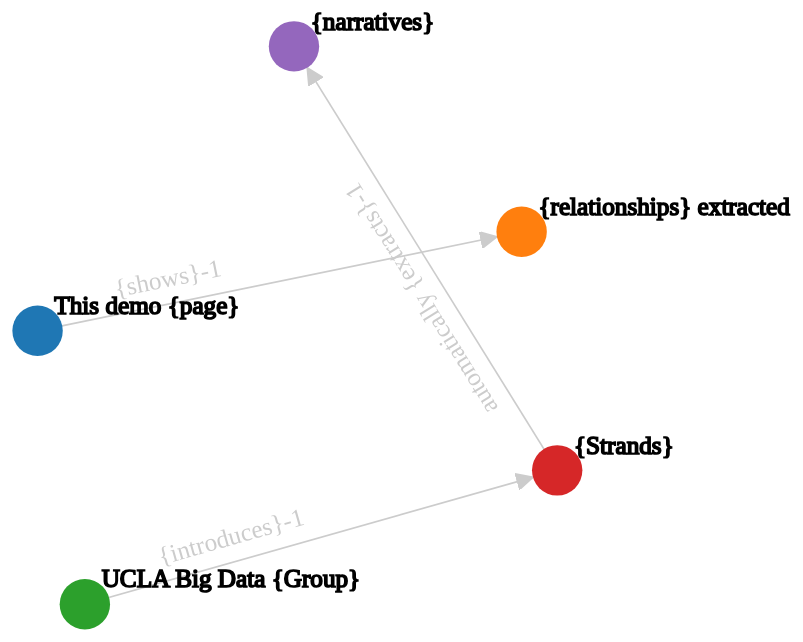
D3 v3 page, settled after 360 driven frames (6 s of simulated time); the page loaded 1 data file(s).


				d3.json("data.json", function(graph) {
					console.log(graph);
					drawGraph(graph);
				});
			
// ── drawGraph.js
	function drawGraph(dataset){
			// parameters
			w = 500
			h = 500
			var linkDistance=300;
			var colors = d3.scale.category10();
			
			// zoom
			var zoom = d3.behavior.zoom()
				.on("zoom", function () {
					svg.attr("transform", "translate(" + d3.event.translate + ")" + " scale(" + d3.event.scale + ")")
				});
			
			// drag
			var drag = d3.behavior.drag()
				.origin(function(d) { return d; })
				.on("dragstart", dragstarted)
				.on("drag", dragged)
				.on("dragend", dragended);
			
			
			function dragstarted(d) {
			  d3.event.sourceEvent.stopPropagation();			  
			  d3.select(this).classed("dragging", true);
			  force.start();
			}

			function dragged(d) {			  
			  d3.select(this).attr("cx", d.x = d3.event.x).attr("cy", d.y = d3.event.y);
			}

			function dragended(d) {			  
			  d3.select(this).classed("dragging", false);
			}

			// svg
			var svg = d3.select("div#chartId")
			   .append("div")
			   .classed("svg-container", true) //container class to make it responsive
			   .append("svg")
			   //responsive SVG needs these 2 attributes and no width and height attr
			   .attr("preserveAspectRatio", "xMinYMin meet")
			   .attr("viewBox", "0 0 600 400")
			   //class to make it responsive
			   .classed("svg-content-responsive", true)
				  .attr("width", "100%")
				  .attr("height", "100%")
				  .call(zoom)
				  .append("g");


			// force layout
			var force = d3.layout.force()
				.nodes(dataset.nodes)
				.links(dataset.links)
				.size([w,h])
				.linkDistance([linkDistance])
				.charge([-500])
				.theta(0.1)
				.gravity(0.05)
				.start();

			// edges
			var links = svg.selectAll("line")
			  .data(dataset.links)
			  .enter()
			  .append("line")
			  .attr("id",function(d,i) {return 'edge'+i})
			  .attr('marker-end','url(#arrowhead)')
			  .style("stroke","#ccc")
			  .style("pointer-events", "none");
			
			// vertexes
			var nodes = svg.selectAll("circle")
			  .data(dataset.nodes)
			  .enter()
			  .append("circle")
			  .attr({"r":15})
			  .style("fill",function(d,i){return colors(i);})
			  .call(drag)

			// node labels
			var nodelabels = svg.selectAll(".nodelabel") 
			   .data(dataset.nodes)
			   .enter()
			   .append("text")
			   .attr({'font-size':15,
					  "x":function(d){return d.x;},
					  "y":function(d){return d.y;},
					  "class":"nodelabel",
					  "stroke":"black",
					  'transform': 'translate(10, -10)'
					  })
			   .text(function(d){return d.id;});
			   
			// edge paths and labels
			var edgepaths = svg.selectAll(".edgepath")
				.data(dataset.links)
				.enter()
				.append('path')
				.attr({"id": function(d,i) {return 'edgepath'+i},
					   'd': function(d) {return 'M '+d.source.x+' '+d.source.y+' L '+ d.target.x +' '+d.target.y},
					   'class':'edgepath',
					   'fill-opacity':0,
					   'stroke-opacity':0,
					   'fill':'blue',
					   'stroke':'red',
					 })
				.style("pointer-events", "none");

			var edgelabels = svg.selectAll(".edgelabel")
				.data(dataset.links)
				.enter()
				.append('text')
				.style("pointer-events", "none")
				.attr({'class':'edgelabel',
					   'id':function(d,i){return 'edgelabel'+i},
					   'dx':50,
					   'dy':-10,
					   'font-size':15,
					   'fill':'#ccc'});

			edgelabels.append('textPath')
				.attr('xlink:href',function(d,i) {return '#edgepath'+i})
				.style("pointer-events", "none")
				.text(function(d,i){return d.label});

			// #ccc arrow head 
			svg.append('defs').append('marker')
				.attr({'id':'arrowhead',
					   'viewBox':'-0 -5 10 10',
					   'refX':25,
					   'refY':0,
					   //'markerUnits':'strokeWidth',
					   'orient':'auto',
					   'markerWidth':10,
					   'markerHeight':10,
					   'xoverflow':'visible'})
				.append('svg:path')
					.attr('d', 'M 0,-5 L 10 ,0 L 0,5')
					.attr('fill', '#ccc')
					.attr('stroke','#ccc');
			
			// black arrow head 
			svg.append('defs').append('marker')
				.attr({'id':'arrowhead1',
					   'viewBox':'-0 -5 10 10',
					   'refX':25,
					   'refY':0,
					   //'markerUnits':'strokeWidth',
					   'orient':'auto',
					   'markerWidth':10,
					   'markerHeight':10,
					   'xoverflow':'visible'})
				.append('svg:path')
					.attr('d', 'M 0,-5 L 10 ,0 L 0,5')
					.attr('fill', 'black')
					.attr('stroke','black');
			
			
			// highlight neighbors
			
			var neighborList = {}	// hash map to store neighbors fetched	
			var duration = 500;
			function highlightNeighbors(d) {
				// get neighbors from hash map
				if (d.id in neighborList) { // contains key
					nodeNeighbors = neighborList[d.id];
					console.log("hashmap");
				}
				else {
					nodeNeighbors = findNeighbors(d);
					neighborList[d.id] = nodeNeighbors;
					console.log(neighborList);
				}
					
				// set active nodes
				
				nodes.each(function(p) {
					var j = nodeNeighbors.nodes.indexOf(p);
					d3.select(this)
					.transition()
					.duration(duration)
					.style('r', j == 0? 25: 15)
					.style("opacity", j > -1 ? 1 : .25)
					.style("stroke-width", j > -1 ? 3 : 1)
					.style("stroke", j > -1 ? "blue" : "white")
				});
				// set active edges
				links.each(function(l, idx) {
					var j = nodeNeighbors.links.indexOf(l);
					d3.select(this)
					.transition()
					.duration(duration)
					.style("opacity", j > -1 ? 1 : .25)
					.style("stroke-width", j > -1 ? 2 : 1)
					.style("stroke", j > -1 ? "black" : "#ccc")
					.style('marker-end', j > -1? 'url(#arrowhead1)':'url(#arrowhead)' )
				});	
				// set active node labels
				nodelabels.each(function(p, idx){
					var j = nodeNeighbors.nodeIdx.indexOf(idx);
					d3.select(this)
					.transition()
					.duration(duration)					
					.style("opacity", j > -1 ? 1 : .25)
					.style("font-size", j > -1 ? 20 : 15)
				});
				// set active edge labels
				edgelabels.each(function(p, idx){
					var j = nodeNeighbors.linkIdx.indexOf(idx);
					d3.select(this)
					.transition()
					.duration(duration)	
					.style("stroke", j > -1 ? "black" : "#ccc")
					.style("opacity", j > -1 ? 1 : .25)
					//.style("font-size", j > -1 ? 20 : 15)
				})
				
			}
			 
			function findNeighbors(d) {
				var neighborArray = [d];
				var linkArray = [];
				var neighborIdx = [d.index];
				var linkIdx = [];
				links.each(function(l, idx) {
					if(l.source == d || l.target == d){
						neighborArray.indexOf(l.source) == -1 ? neighborArray.push(l.source) && neighborIdx.push(l.source.index) : null;
						neighborArray.indexOf(l.target) == -1 ? neighborArray.push(l.target) && neighborIdx.push(l.target.index): null;
						linkArray.push(l);
						linkIdx.push(idx);
					}
				})
				
				dic = {nodes: neighborArray, links: linkArray, nodeIdx: neighborIdx, linkIdx: linkIdx}
				//console.log(dic)
				return dic;
			} 
			
			nodes.on('mouseover', function(d, i) {
			  highlightNeighbors(d, i);
			});

			nodes.on('mouseout', function() {
			
			    d3.selectAll('circle')
			  		.transition()
					.duration(duration)
					.style('r', 15)
					.style("opacity", 1)
					.style("stroke-width", 1)
					.style("stroke", "white");
				d3.selectAll('line')
					.transition()
					.duration(duration)
					.style("opacity", 1)
					.style("stroke-width", 1)
					.style("stroke", "#ccc")
					.style('marker-end', 'url(#arrowhead)' );
				d3.selectAll('.nodelabel')
					.transition()
					.duration(duration)					
					.style("opacity", 1)
					.style("font-size", 15);
				d3.selectAll('.edgelabel')
					.transition()
					.duration(duration)	
					.style("stroke",  "#ccc")
					.style("opacity", 1)
			});

			force.on("tick", function(){

				links.attr({"x1": function(d){return d.source.x;},
							"y1": function(d){return d.source.y;},
							"x2": function(d){return d.target.x;},
							"y2": function(d){return d.target.y;}
				});

				nodes.attr({"cx":function(d){return d.x;},
							"cy":function(d){return d.y;}
				});

				nodelabels.attr("x", function(d) { return d.x; }) 
						  .attr("y", function(d) { return d.y; });

				edgepaths.attr('d', function(d) { var path='M '+d.source.x+' '+d.source.y+' L '+ d.target.x +' '+d.target.y;
												   //console.log(d)
												   return path});       


			});
	}

### data: data.json
{
 "directed": true,
 "graph": {},
 "nodes": [
  {
   "id": "This demo {page}"
  },
  {
   "id": "{relationships} extracted"
  },
  {
   "id": "UCLA Big Data {Group}"
  },
  {
   "id": "{Strands}"
  },
  {
   "id": "{narratives}"
  }
 ],
 "links": [
  {
   "source": 0,
   "target": 1,
   "key": 0,
   "label": "{shows}-1"
  },
  {
   "source": 2,
   "target": 3,
   "key": 0,
   "label": "{introduces}-1"
  },
  {
   "source": 3,
   "target": 4,
   "key": 0,
   "label": "automatically {extracts}-1"
  }
 ],
 "multigraph": true
}